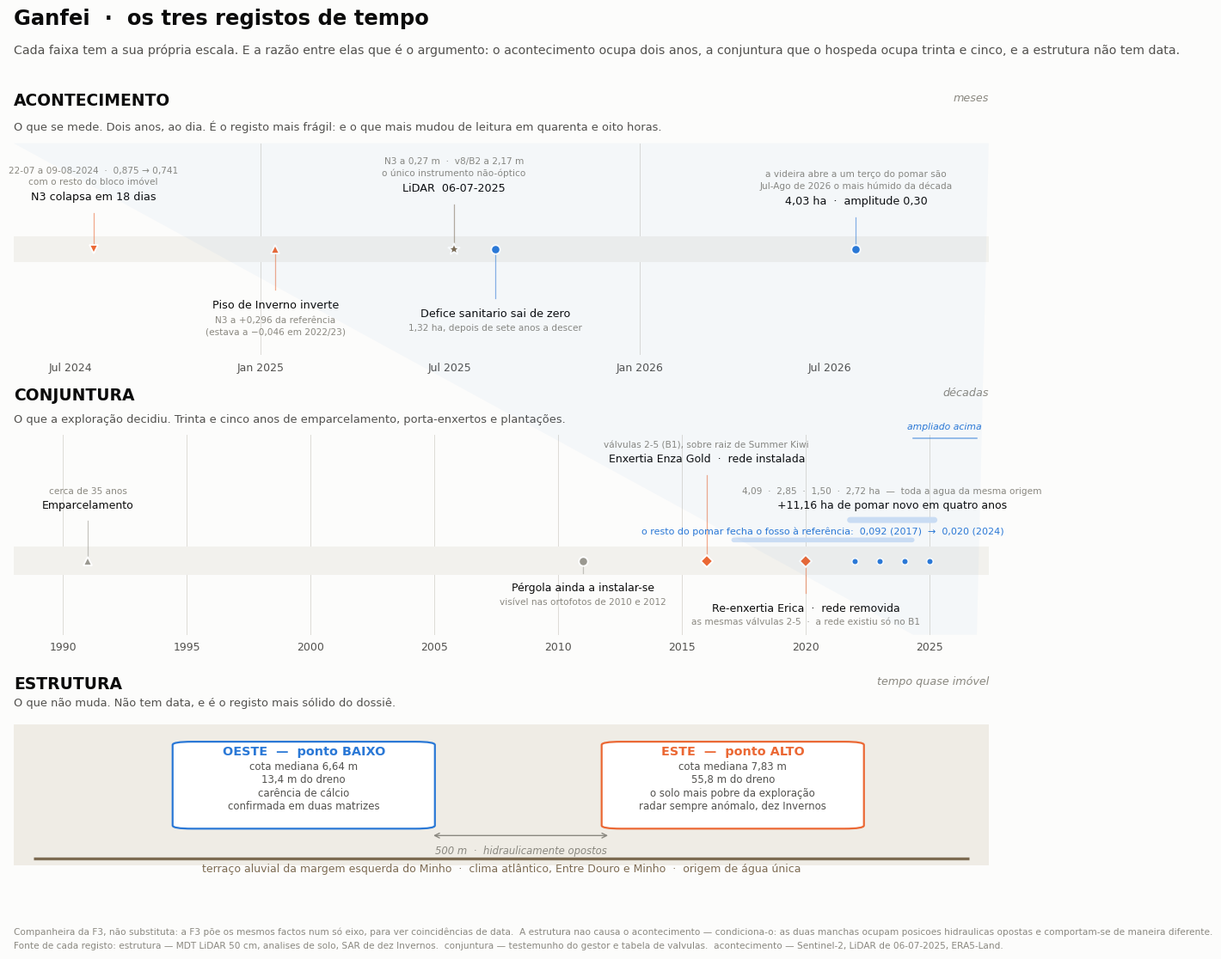

Source code (Python): (Note: this script raises an exception after producing the figure.)
# -*- coding: utf-8 -*-
"""F8 — os tres registos de tempo. Companheira da F3, nao substituta.

Porque existe, e porque nao substitui a F3
------------------------------------------
A F3 poe satelite, gestao e laboratorio num **so** eixo do tempo. Serve para
ver coincidencias de data, e e para isso que continua a existir.

Esta figura faz o contrario, e e essa a tese de Braudel: os factos deste caso
nao correm todos ao mesmo ritmo, e por isso **nao cabem no mesmo eixo**. Cada
faixa tem a sua propria escala temporal, e a razao entre elas e o argumento.
O acontecimento de 2024-2026 ocupa dois anos; a conjuntura que o hospeda ocupa
trinta e cinco; a estrutura que hospeda essa nao tem data.

    acontecimento   o que se mede, ao dia e ao mes
    conjuntura      o que a exploracao decidiu, em decadas
    estrutura       o que nao muda: terraco, cota, dreno, solo, clima

A leitura que a figura serve: **as duas manchas diferem no registo de baixo —
uma esta no ponto baixo e humido, a outra no alto e pobre — e comportam-se de
maneira diferente no registo de cima: uma definha, a outra foi limpa.** A
estrutura nao causa o acontecimento; condiciona-o.

Nota de honestidade que a propria figura carrega: a faixa de baixo e a mais
solida e a que menos se mexe; a de cima e a que tem numeros com intervalo de
confianca e a que mais mudou de leitura em quarenta e oito horas.
"""
import os

import matplotlib
matplotlib.use("Agg")
matplotlib.rcParams["font.family"] = "DejaVu Sans"
matplotlib.rcParams["axes.unicode_minus"] = False
matplotlib.rcParams["svg.fonttype"] = "path"
matplotlib.rcParams["pdf.fonttype"] = 42
import matplotlib.pyplot as plt
import numpy as np
from matplotlib.patches import Polygon, FancyBboxPatch

AQUI = r"C:\Users\Jackster2\Downloads\ganfei_s2\figuras"
TINTA, TINTA2, TINTA3 = "#0b0b0b", "#52514e", "#8a8880"
FUNDO, RISCA, FAIXA = "#fcfcfb", "#dedcd6", "#f2f1ed"
OESTE, ESTE = "#2a78d6", "#eb6834"          # mesma paleta da F3
NEUTRO, GEO = "#9a9890", "#7d6b52"

fig = plt.figure(figsize=(12.6, 11.2), dpi=200)
fig.patch.set_facecolor(FUNDO)
gs = fig.add_gridspec(3, 1, height_ratios=[1.06, 1.0, 0.80],
                      hspace=0.42, left=0.075, right=0.975,
                      top=0.845, bottom=0.085)
axA = fig.add_subplot(gs[0])   # acontecimento
axC = fig.add_subplot(gs[1])   # conjuntura
axE = fig.add_subplot(gs[2])   # estrutura


def veste(ax, x0, x1, titulo, subtitulo, tempo):
    ax.set_xlim(x0, x1); ax.set_ylim(0, 1)
    ax.set_facecolor(FUNDO)
    for s in ax.spines.values():
        s.set_visible(False)
    ax.set_yticks([])
    ax.tick_params(axis="x", length=0, pad=6)
    ax.text(0, 1.24, titulo, transform=ax.transAxes, fontsize=13.5,
            fontweight="bold", color=TINTA, va="top")
    ax.text(0, 1.105, subtitulo, transform=ax.transAxes, fontsize=9.4,
            color=TINTA2, va="top")
    ax.text(1, 1.24, tempo, transform=ax.transAxes, fontsize=9.2,
            color=TINTA3, va="top", ha="right", style="italic")


# ---------------------------------------------------------------- ESTRUTURA
veste(axE, 0, 1, "ESTRUTURA",
      "O que não muda. Não tem data, e é o registo mais sólido do dossiê.",
      "tempo quase imóvel")
axE.axhspan(0.06, 0.94, color="#efece5", lw=0)
axE.plot([0.02, 0.98], [0.10, 0.10], color=GEO, lw=2.4, solid_capstyle="butt")
axE.text(0.5, 0.035, "terraço aluvial da margem esquerda do Minho  ·  "
         "clima atlântico, Entre Douro e Minho  ·  origem de água única",
         ha="center", va="center", fontsize=9.0, color=GEO)

EST = [
    (0.175, OESTE, "OESTE", "ponto BAIXO",
     ["cota mediana 6,64 m", "13,4 m do dreno", "carência de cálcio",
      "confirmada em duas matrizes"]),
    (0.615, ESTE, "ESTE", "ponto ALTO",
     ["cota mediana 7,83 m", "55,8 m do dreno",
      "o solo mais pobre da exploração", "radar sempre anómalo, dez Invernos"]),
]
for x, cor, nome, qual, linhas in EST:
    axE.add_patch(FancyBboxPatch((x, 0.30), 0.245, 0.52,
                                 boxstyle="round,pad=0.012,rounding_size=0.02",
                                 fc="white", ec=cor, lw=1.6,
                                 transform=axE.transData, zorder=3))
    axE.text(x + 0.1225, 0.745, "%s  —  %s" % (nome, qual), ha="center",
             fontsize=10.4, fontweight="bold", color=cor, zorder=4)
    for j, t in enumerate(linhas):
        axE.text(x + 0.1225, 0.655 - j * 0.082, t, ha="center", fontsize=8.5,
                 color=TINTA2, zorder=4)
axE.annotate("", xy=(0.428, 0.245), xytext=(0.612, 0.245),
             arrowprops=dict(arrowstyle="<->", lw=1.0, color=TINTA3))
axE.text(0.52, 0.185, "500 m  ·  hidraulicamente opostos", ha="center",
         va="top", fontsize=8.4, color=TINTA3, style="italic")
axE.set_xticks([])

# --------------------------------------------------------------- CONJUNTURA
veste(axC, 1988, 2027.4, "CONJUNTURA",
      "O que a exploração decidiu. Trinta e cinco anos de emparcelamento, "
      "porta-enxertos e plantações.", "décadas")
axC.axhspan(0.30, 0.44, color=FAIXA, lw=0)
for a in range(1990, 2027, 5):
    axC.axvline(a, color=RISCA, lw=0.7, zorder=0)
axC.set_xticks(list(range(1990, 2027, 5)))
axC.set_xticklabels([str(a) for a in range(1990, 2027, 5)],
                    fontsize=9, color=TINTA2)

# um nivel proprio para cada evento: dois patamares acima, dois abaixo
CONJ = [
    (1991, 0.62, "Emparcelamento", "cerca de 35 anos", NEUTRO, "^", True),
    (2011, 0.26, "Pérgola ainda a instalar-se",
     "visível nas ortofotos de 2010 e 2012", NEUTRO, "o", False),
    (2016, 0.85, "Enxertia Enza Gold  ·  rede instalada",
     "válvulas 2-5 (B1), sobre raiz de Summer Kiwi", ESTE, "D", True),
    (2020, 0.16, "Re-enxertia Erica  ·  rede removida",
     "as mesmas válvulas 2-5  ·  a rede existiu só no B1", ESTE, "D", False),
]
for x, y, t, sub, cor, mk, acima in CONJ:
    axC.plot([x], [0.37], marker=mk, ms=7.5, color=cor, mec="white", mew=1.3,
             zorder=5)
    axC.plot([x, x], [0.37, y - (0.05 if acima else -0.05)], color=cor,
             lw=0.9, alpha=0.55, zorder=2)
    axC.text(x, y, t, ha="center", va="bottom" if acima else "top",
             fontsize=9.0, color=TINTA)
    if sub:
        axC.text(x, y + (0.075 if acima else -0.075), sub, ha="center",
                 va="bottom" if acima else "top", fontsize=7.6, color=TINTA3,
                 linespacing=1.45)

# as quatro plantacoes recentes, como um so intervalo
axC.annotate("", xy=(2021.7, 0.575), xytext=(2025.3, 0.575),
             arrowprops=dict(arrowstyle="-", lw=5, color="#cfe0f5"))
for a, ha_ in ((2022, 4.09), (2023, 2.85), (2024, 1.50), (2025, 2.72)):
    axC.plot([a], [0.37], marker="o", ms=5.4, color=OESTE, mec="white",
             mew=1.1, zorder=5)
axC.text(2023.5, 0.62, "+11,16 ha de pomar novo em quatro anos",
         ha="center", va="bottom", fontsize=9.0, color=TINTA)
axC.text(2023.5, 0.695, "4,09  ·  2,85  ·  1,50  ·  2,72 ha  —  toda a agua "
         "da mesma origem", ha="center", va="bottom", fontsize=7.6, color=TINTA3)

axC.annotate("", xy=(2017, 0.475), xytext=(2024.4, 0.475),
             arrowprops=dict(arrowstyle="-", lw=4, color="#cfe0f5"))
axC.text(2020.7, 0.492, "o resto do pomar fecha o fosso à referência:  "
         "0,092 (2017)  \u2192  0,020 (2024)", ha="center", va="bottom",
         fontsize=8.0, color="#2a78d6")

# ------------------------------------------------------------ ACONTECIMENTO
veste(axA, 2024.35, 2026.92, "ACONTECIMENTO",
      "O que se mede. Dois anos, ao dia. É o registo mais frágil: "
      "e o que mais mudou de leitura em quarenta e oito horas.", "meses")
for a in (2025, 2026):
    axA.axvline(a, color=RISCA, lw=0.7, zorder=0)
axA.set_xticks([2024.5, 2025.0, 2025.5, 2026.0, 2026.5])
axA.set_xticklabels(["Jul 2024", "Jan 2025", "Jul 2025", "Jan 2026", "Jul 2026"],
                    fontsize=9, color=TINTA2)
axA.axhspan(0.44, 0.56, color=FAIXA, lw=0)

ACO = [
    (2024.56, 0.72, ESTE, "N3 colapsa em 18 dias",
     "22-07 a 09-08-2024  ·  0,875 \u2192 0,741\ncom o resto do bloco imóvel", "v"),
    (2025.04, 0.26, ESTE, "Piso de Inverno inverte",
     "N3 a +0,296 da referência\n(estava a \u22120,046 em 2022/23)", "^"),
    (2025.51, 0.76, GEO, "LiDAR  06-07-2025",
     "N3 a 0,27 m  ·  v8/B2 a 2,17 m\no único instrumento não-óptico", "*"),
    (2025.62, 0.22, OESTE, "Defice sanitario sai de zero",
     "1,32 ha, depois de sete anos a descer", "o"),
    (2026.57, 0.70, OESTE, "4,03 ha  ·  amplitude 0,30",
     "a videira abre a um terço do pomar são\nJul-Ago de 2026 o mais húmido "
     "da década", "o"),
]
for x, y, cor, t, sub, mk in ACO:
    axA.plot([x], [0.50], marker=mk, ms=10 if mk == "*" else 7.5, color=cor,
             mec="white", mew=1.3, zorder=5)
    acima = y > 0.56
    axA.plot([x, x], [0.50, y - (0.05 if acima else -0.05)], color=cor, lw=0.9,
             alpha=0.55, zorder=2)
    axA.text(x, y, t, ha="center", va="bottom" if acima else "top",
             fontsize=9.2, color=TINTA, fontweight="normal")
    axA.text(x, y + (0.075 if acima else -0.075), sub, ha="center",
             va="bottom" if acima else "top", fontsize=7.6, color=TINTA3,
             linespacing=1.45)

# cunhas de aproximacao entre faixas
def cunha(ax_de, ax_para, x0, x1):
    p0 = ax_de.transData.transform((x0, 0)); p1 = ax_de.transData.transform((x1, 0))
    q0 = ax_para.transData.transform((ax_para.get_xlim()[0], 1))
    q1 = ax_para.transData.transform((ax_para.get_xlim()[1], 1))
    inv = fig.transFigure.inverted()
    a, b = inv.transform(p0), inv.transform(p1)
    c, d = inv.transform(q0), inv.transform(q1)
    fig.patches.append(Polygon([[a[0], a[1]], [b[0], b[1]], [d[0], d[1]], [c[0], c[1]]],
                               closed=True, fc="#2a78d6", alpha=0.035, lw=0,
                               transform=fig.transFigure, zorder=0))


fig.canvas.draw()
cunha(axC, axA, 2024.35, 2026.92)
axC.plot([2024.35, 2026.92], [0.985, 0.985], color=OESTE, lw=1.1, alpha=0.6,
         clip_on=False)
axC.text(2025.6, 1.02, "ampliado acima", ha="center", va="bottom",
         fontsize=7.8, color=OESTE, style="italic")

fig.text(0.075, 0.968,
         "Ganfei  \u00b7  os tres registos de tempo",
         fontsize=17.5, fontweight="bold", color=TINTA)
fig.text(0.075, 0.938,
         "Cada faixa tem a sua própria escala. E a razão entre elas que é o argumento: "
         "o acontecimento ocupa dois anos, a conjuntura que o hospeda ocupa trinta e cinco, "
         "e a estrutura não tem data.",
         fontsize=10.2, color=TINTA2)

fig.text(0.075, 0.030,
         "Companheira da F3, não substituta: a F3 põe os mesmos factos num só eixo, para ver coincidências de data.  "
         "A estrutura nao causa o acontecimento \u2014 condiciona-o: as duas manchas ocupam posicoes hidraulicas opostas "
         "e comportam-se de maneira diferente.\n"
         "Fonte de cada registo: estrutura \u2014 MDT LiDAR 50 cm, analises de solo, SAR de dez Invernos.  "
         "conjuntura \u2014 testemunho do gestor e tabela de valvulas.  acontecimento \u2014 Sentinel-2, LiDAR de 06-07-2025, ERA5-Land.",
         fontsize=7.6, color=TINTA3, linespacing=1.75, va="top")

fig.savefig(os.path.join(AQUI, "F8_braudel.png"), facecolor=FUNDO,
            bbox_inches="tight", pad_inches=0.35)
fig.savefig(os.path.join(AQUI, "F8_braudel.svg"), facecolor=FUNDO,
            bbox_inches="tight", pad_inches=0.35)
print("escrito F8_braudel.png / .svg")
